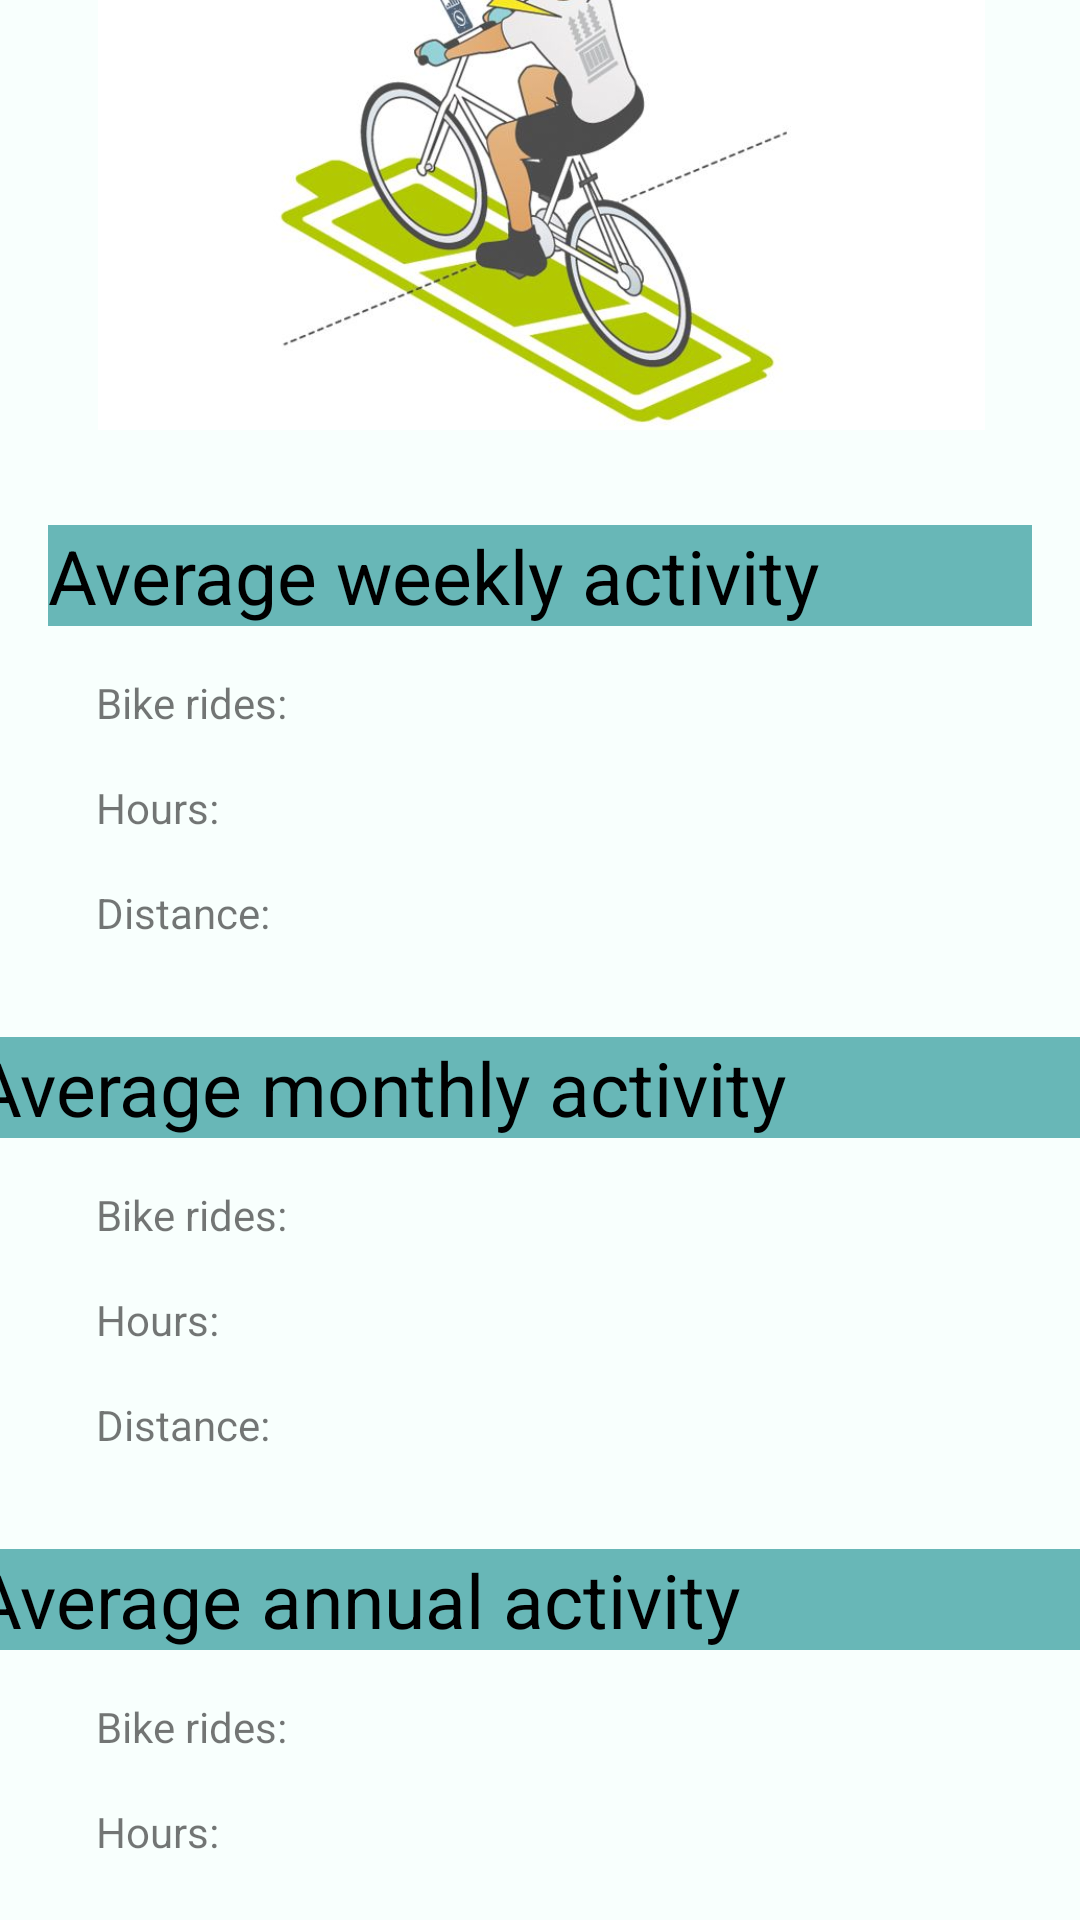

Android layout source for this screen:
<!-- AndroidManifest.xml: application theme AppTheme -->
<!-- res/layout/activity_estadisticas.xml -->
<?xml version="1.0" encoding="utf-8"?>
<androidx.constraintlayout.widget.ConstraintLayout xmlns:android="http://schemas.android.com/apk/res/android"
    xmlns:app="http://schemas.android.com/apk/res-auto"
    xmlns:tools="http://schemas.android.com/tools"
    android:layout_width="match_parent"
    android:layout_height="match_parent"
    android:background="@color/ic_index_background"
    tools:context=".Estadisticas">

    <TextView
        android:id="@+id/textView16"
        style="@style/princ"
        android:layout_width="379dp"
        android:layout_height="wrap_content"
        android:layout_marginStart="16dp"
        android:layout_marginTop="32dp"
        android:layout_marginEnd="16dp"
        android:background="@color/botones"
        android:text="@string/averagea"
        android:textColor="#000000"
        app:layout_constraintBottom_toTopOf="@+id/textView17"
        app:layout_constraintEnd_toEndOf="parent"
        app:layout_constraintStart_toStartOf="parent"
        app:layout_constraintTop_toBottomOf="@+id/textView11" />

    <TextView
        android:id="@+id/textView18"
        android:layout_width="wrap_content"
        android:layout_height="wrap_content"
        android:layout_marginStart="32dp"
        android:layout_marginTop="16dp"
        android:text="@string/hours"
        app:layout_constraintBottom_toTopOf="@+id/textView19"
        app:layout_constraintStart_toStartOf="parent"
        app:layout_constraintTop_toBottomOf="@+id/textView17" />

    <TextView
        android:id="@+id/textView19"
        android:layout_width="wrap_content"
        android:layout_height="wrap_content"
        android:layout_marginStart="32dp"
        android:layout_marginTop="16dp"
        android:layout_marginBottom="32dp"
        android:text="@string/distance"
        app:layout_constraintBottom_toBottomOf="parent"
        app:layout_constraintStart_toStartOf="parent"
        app:layout_constraintTop_toBottomOf="@+id/textView18" />

    <TextView
        android:id="@+id/textView17"
        android:layout_width="wrap_content"
        android:layout_height="wrap_content"
        android:layout_marginStart="32dp"
        android:layout_marginTop="16dp"
        android:text="@string/rides"
        app:layout_constraintBottom_toTopOf="@+id/textView18"
        app:layout_constraintStart_toStartOf="parent"
        app:layout_constraintTop_toBottomOf="@+id/textView16" />

    <TextView
        android:id="@+id/textView14"
        style="@style/princ"
        android:layout_width="379dp"
        android:layout_height="wrap_content"
        android:layout_marginStart="16dp"
        android:layout_marginTop="32dp"
        android:layout_marginEnd="16dp"
        android:background="@color/botones"
        android:text="@string/averagem"
        android:textColor="#000000"
        app:layout_constraintBottom_toTopOf="@+id/textView13"
        app:layout_constraintEnd_toEndOf="parent"
        app:layout_constraintStart_toStartOf="parent"
        app:layout_constraintTop_toBottomOf="@+id/textView6" />

    <TextView
        android:id="@+id/textView11"
        android:layout_width="wrap_content"
        android:layout_height="wrap_content"
        android:layout_marginStart="32dp"
        android:layout_marginTop="16dp"
        android:text="@string/distance"
        app:layout_constraintBottom_toTopOf="@+id/textView16"
        app:layout_constraintStart_toStartOf="parent"
        app:layout_constraintTop_toBottomOf="@+id/textView12" />

    <TextView
        android:id="@+id/textView12"
        android:layout_width="wrap_content"
        android:layout_height="wrap_content"
        android:layout_marginStart="32dp"
        android:layout_marginTop="16dp"
        android:text="@string/hours"
        app:layout_constraintBottom_toTopOf="@+id/textView11"
        app:layout_constraintStart_toStartOf="parent"
        app:layout_constraintTop_toBottomOf="@+id/textView13" />

    <TextView
        android:id="@+id/textView13"
        android:layout_width="wrap_content"
        android:layout_height="wrap_content"
        android:layout_marginStart="32dp"
        android:layout_marginTop="16dp"
        android:text="@string/rides"
        app:layout_constraintBottom_toTopOf="@+id/textView12"
        app:layout_constraintStart_toStartOf="parent"
        app:layout_constraintTop_toBottomOf="@+id/textView14" />

    <ImageView
        android:id="@+id/imageView3"
        android:layout_width="331dp"
        android:layout_height="174dp"
        android:layout_marginStart="29dp"
        android:layout_marginTop="16dp"
        android:layout_marginEnd="28dp"
        app:layout_constraintBottom_toTopOf="@+id/textView"
        app:layout_constraintEnd_toEndOf="parent"
        app:layout_constraintHorizontal_bias="0.5"
        app:layout_constraintStart_toStartOf="parent"
        app:layout_constraintTop_toTopOf="parent"
        app:srcCompat="@drawable/ejercicio" />

    <TextView
        android:id="@+id/textView"
        style="@style/princ"
        android:layout_width="0dp"
        android:layout_height="wrap_content"
        android:layout_marginStart="16dp"
        android:layout_marginTop="32dp"
        android:layout_marginEnd="16dp"
        android:background="@color/botones"
        android:drawableTint="#FF1010"
        android:text="@string/averagew"
        android:textColor="#000000"
        app:layout_constraintBottom_toTopOf="@+id/textView4"
        app:layout_constraintEnd_toEndOf="parent"
        app:layout_constraintHorizontal_bias="0.5"
        app:layout_constraintStart_toStartOf="parent"
        app:layout_constraintTop_toBottomOf="@+id/imageView3" />

    <TextView
        android:id="@+id/textView4"
        android:layout_width="wrap_content"
        android:layout_height="wrap_content"
        android:layout_marginStart="32dp"
        android:layout_marginTop="16dp"
        android:text="@string/rides"
        app:layout_constraintBottom_toTopOf="@+id/textView5"
        app:layout_constraintStart_toStartOf="parent"
        app:layout_constraintTop_toBottomOf="@+id/textView" />

    <TextView
        android:id="@+id/textView5"
        android:layout_width="wrap_content"
        android:layout_height="wrap_content"
        android:layout_marginStart="32dp"
        android:layout_marginTop="16dp"
        android:text="@string/hours"
        app:layout_constraintBottom_toTopOf="@+id/textView6"
        app:layout_constraintStart_toStartOf="parent"
        app:layout_constraintTop_toBottomOf="@+id/textView4" />

    <TextView
        android:id="@+id/textView6"
        android:layout_width="wrap_content"
        android:layout_height="wrap_content"
        android:layout_marginStart="32dp"
        android:layout_marginTop="16dp"
        android:text="@string/distance"
        app:layout_constraintBottom_toTopOf="@+id/textView14"
        app:layout_constraintStart_toStartOf="parent"
        app:layout_constraintTop_toBottomOf="@+id/textView5" />
</androidx.constraintlayout.widget.ConstraintLayout>
<!-- resources referenced by this layout -->
<resources>
  <color name="botones">#68b7b7</color>
  <color name="ic_index_background">#F8FFFD</color>
  <!-- drawable ejercicio: jpeg bitmap (drawable-v24, 32956 bytes) -->
  <string name="averagea">Average annual activity</string>
  <string name="averagem">Average monthly activity</string>
  <string name="averagew">Average weekly activity</string>
  <string name="distance">Distance:</string>
  <string name="hours">Hours:</string>
  <string name="rides">Bike rides:</string>
  <style name="princ">
          <item name="android:textSize">25dp</item>
          <item name="android:textColor">@color/letras</item>
          <item name="android:background">@color/liston</item>
      </style>
  <style name="AppTheme" parent="Theme.AppCompat.Light.NoActionBar">
          
          <item name="colorPrimary">@color/colorPrimary</item>
          <item name="colorPrimaryDark">@color/colorPrimaryDark</item>
          <item name="colorAccent">@color/colorAccent</item>
      </style>
  <color name="letras">#000000</color>
  <color name="liston">#73C1FF</color>
  <color name="colorPrimary">#000000</color>
  <color name="colorPrimaryDark">#00000000</color>
  <color name="colorAccent">#03DAC5</color>
</resources>
